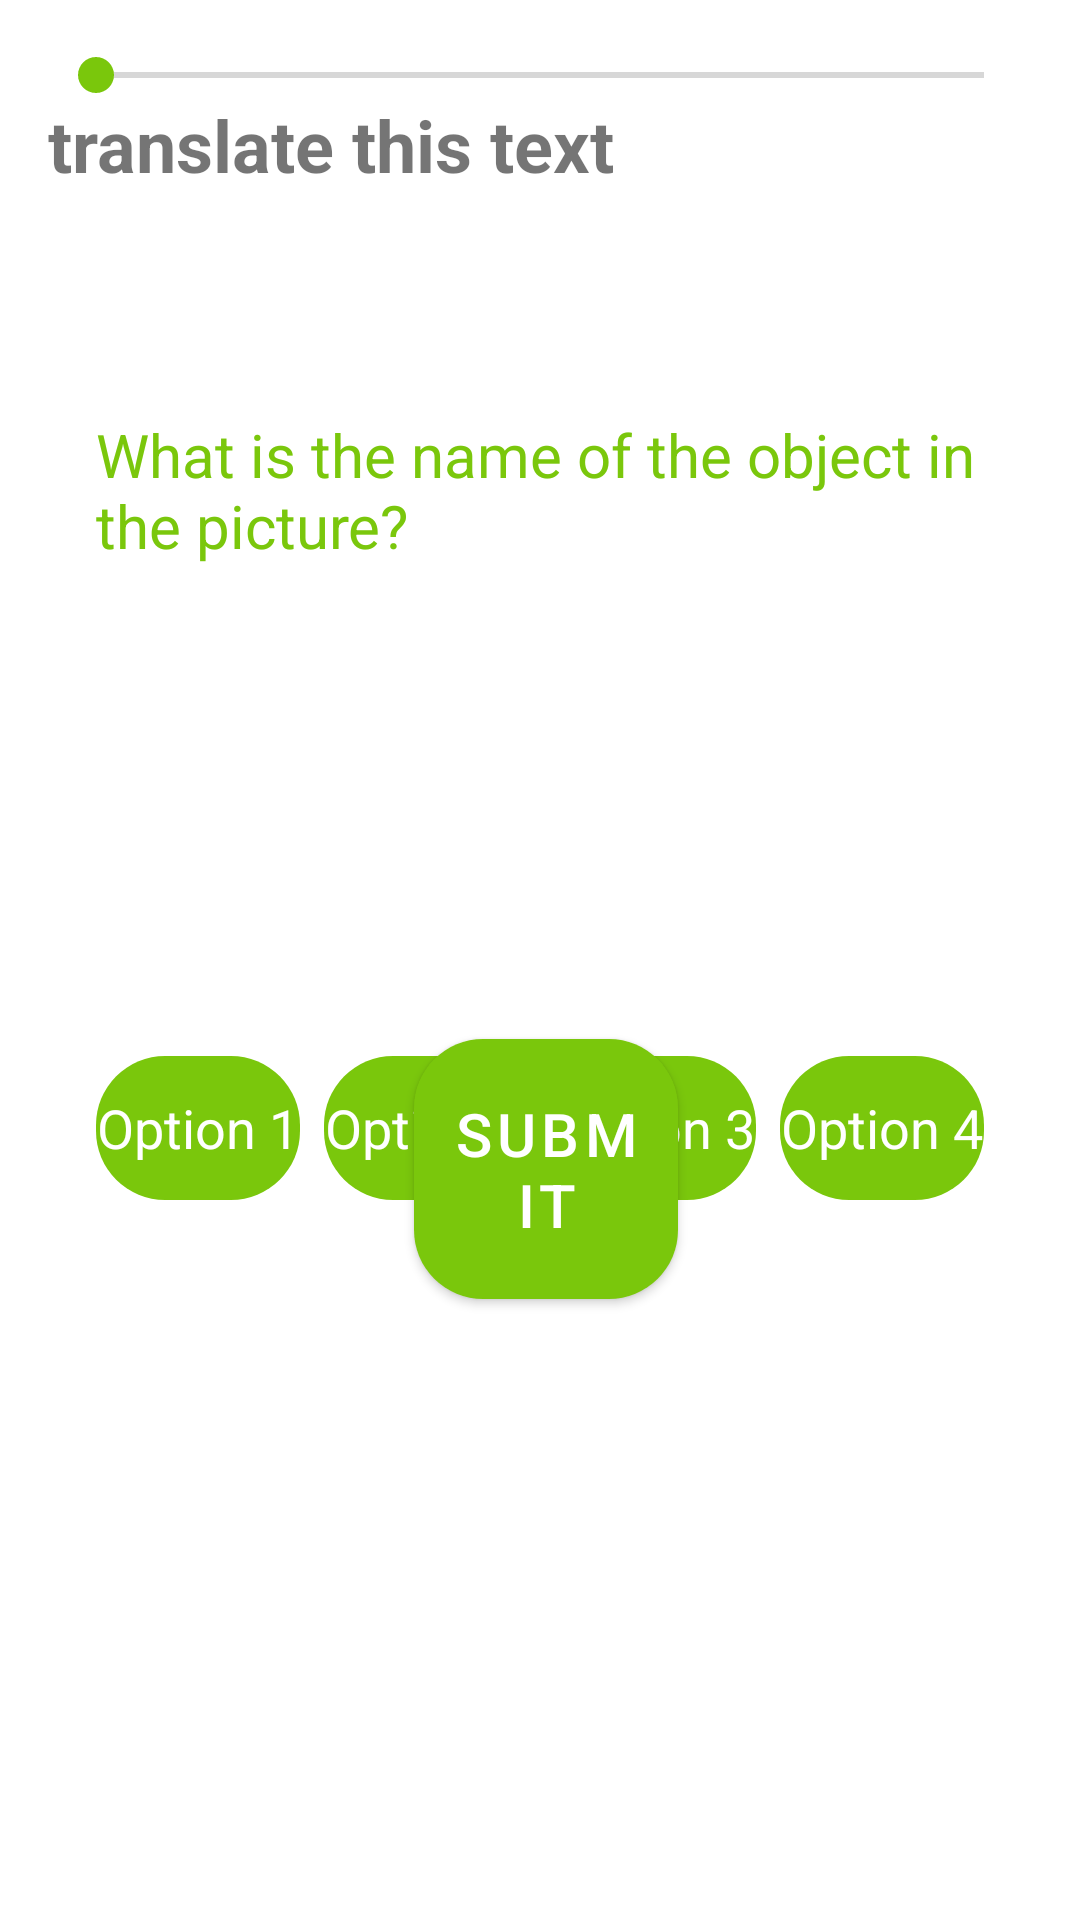

Write the Android layout XML for this screen, with the resource values it uses.
<!-- AndroidManifest.xml: application theme Theme.DlDemo -->
<!-- res/layout/text_test.xml -->
<RelativeLayout xmlns:android="http://schemas.android.com/apk/res/android"
    android:layout_width="match_parent"
    android:layout_height="match_parent"
    android:padding="16dp">


    <SeekBar
        android:id="@+id/seekBar"
        android:layout_width="match_parent"
        android:layout_height="wrap_content"
        android:max="100"
        android:progress="0" />


    <TextView
        android:id="@+id/title_texttview"
        android:layout_width="match_parent"
        android:layout_height="wrap_content"
        android:layout_alignParentTop="true"
        android:layout_marginTop="16dp"
        android:text="translate this text "
        android:textSize="24sp"
        android:textStyle="bold" />

    <TextView
        android:id="@+id/question_texttview"
        android:layout_width="match_parent"
        android:layout_height="126dp"
        android:layout_below="@+id/seekBar"
        android:layout_marginTop="88dp"
        android:layout_marginBottom="19dp"
        android:padding="16dp"
        android:text="What is the name of the object in the picture?"
        android:textColor="@color/teal_200"
        android:textSize="20sp" />

    <LinearLayout
        android:id="@+id/options_layout"
        android:layout_width="match_parent"
        android:layout_height="wrap_content"
        android:layout_below="@+id/question_texttview"
        android:layout_marginTop="69dp"
        android:orientation="horizontal"
        android:padding="16dp">


        <TextView
            android:id="@+id/option1_texttview"
            android:layout_width="0dp"
            android:layout_height="wrap_content"
            android:layout_weight="1"
            android:background="@drawable/button_bg"
            android:clickable="true"
            android:focusable="true"
            android:gravity="center"
            android:minHeight="48dp"
            android:onClick="optfunc"
            android:text="@string/option_1"
            android:textColor="@android:color/white"
            android:textSize="18sp" />


        <TextView
            android:id="@+id/option2_texttview"
            android:layout_width="0dp"
            android:layout_height="wrap_content"
            android:layout_marginStart="8dp"
            android:layout_weight="1"
            android:background="@drawable/button_bg"
            android:clickable="true"
            android:focusable="true"
            android:gravity="center"
            android:minHeight="48dp"
            android:text="@string/option_2"
            android:textColor="@android:color/white"
            android:textSize="18sp" />

        <TextView
            android:id="@+id/option3_texttview"
            android:layout_width="0dp"
            android:layout_height="wrap_content"
            android:layout_marginStart="8dp"
            android:layout_weight="1"
            android:background="@drawable/button_bg"
            android:clickable="true"
            android:focusable="true"
            android:gravity="center"
            android:minHeight="48dp"
            android:text="@string/option_3"
            android:textColor="@android:color/white"
            android:textSize="18sp" />

        <TextView
            android:id="@+id/option4_texttview"
            android:layout_width="0dp"
            android:layout_height="wrap_content"
            android:layout_marginStart="8dp"
            android:layout_weight="1"
            android:background="@drawable/button_bg"
            android:clickable="true"
            android:focusable="true"
            android:gravity="center"
            android:minHeight="48dp"
            android:text="@string/option_4"
            android:textColor="@android:color/white"
            android:textSize="18sp" />
    </LinearLayout>

    <TextView
        android:id="@+id/selected_option_texttview"
        android:layout_width="match_parent"
        android:layout_height="wrap_content"
        android:layout_above="@+id/options_layout"
        android:layout_below="@+id/options_layout"
        android:layout_marginTop="-167dp"
        android:layout_marginBottom="13dp"
        android:padding="16dp"
        android:text=""
        android:textColor="@color/teal_200"
        android:textSize="18sp" />

    <Button
        android:id="@+id/submit_button"
        android:layout_width="155dp"
        android:layout_height="wrap_content"
        android:layout_alignParentStart="true"
        android:layout_alignParentEnd="true"
        android:layout_alignParentBottom="true"
        android:layout_marginStart="122dp"
        android:layout_marginEnd="118dp"
        android:layout_marginBottom="191dp"
        android:background="@drawable/button_bg"
        android:onClick="onSubmitButtonClick"
        android:padding="12dp"
        android:text="Submit"
        android:textColor="@color/white"
        android:textSize="20sp" />
</RelativeLayout>
<!-- resources referenced by this layout -->
<resources>
  <color name="teal_200">#7ac70c</color>
  <color name="white">#FFFFFFFF</color>
  <!-- drawable button_bg (drawable-v24) -->
  <?xml version="1.0" encoding="utf-8"?>
  <shape xmlns:android="http://schemas.android.com/apk/res/android"
      android:shape="rectangle">
      <solid android:color="@color/green"/>
      <corners android:radius="23dp"/>
  
  </shape>
  <string name="option_1">Option 1</string>
  <string name="option_2">Option 2</string>
  <string name="option_3">Option 3</string>
  <string name="option_4">Option 4</string>
  <style name="Theme.DlDemo" parent="Theme.MaterialComponents.DayNight.DarkActionBar">
          
          <item name="colorPrimary">@color/purple_500</item>
          <item name="colorPrimaryVariant">@color/purple_700</item>
          <item name="colorOnPrimary">@color/white</item>
          
          <item name="colorSecondary">@color/teal_200</item>
          <item name="colorSecondaryVariant">@color/teal_700</item>
          <item name="colorOnSecondary">@color/black</item>
          
          <item name="android:statusBarColor">?attr/colorPrimaryVariant</item>
          
      </style>
  <color name="green">#7ac70c</color>
  <color name="purple_500">#7ac70c</color>
  <color name="purple_700">#7ac70c</color>
  <color name="teal_700">#426C07</color>
  <color name="black">#FF000000</color>
</resources>
